Photos from the image-classification dataset "dataset" in the GitHub repository DarksAces/Pruebas. Its 27 classes are: african art, architecture, ceramics, comics manga, concept art, cyberpunk, drawings, graffiti, mosaics, non art, oil painting, origami, paintings, photography, pixel art, scientific illustration, sculptures, stained glass, steampunk, tattoo art, textiles, textures, ukiyo-e, vaporwave, vehicles, video art, watercolor.

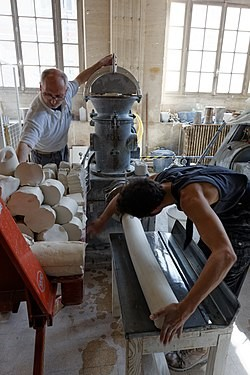
Label: ceramics

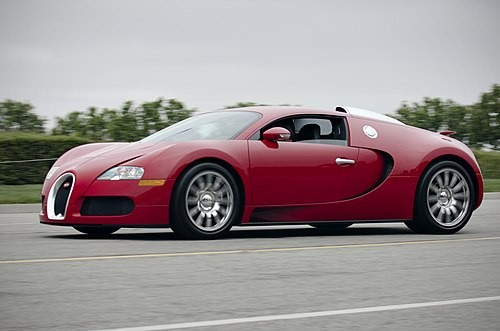
Label: vehicles

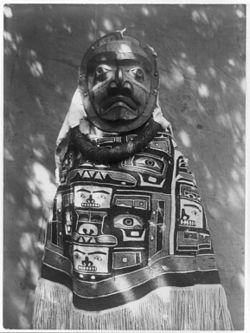
Label: textiles

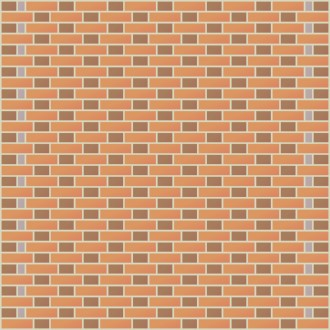
Label: textures

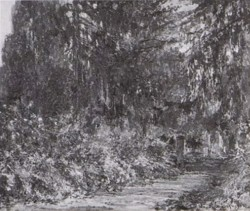
Label: paintings

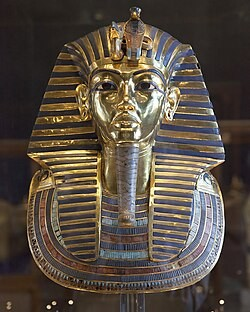
Label: african art
